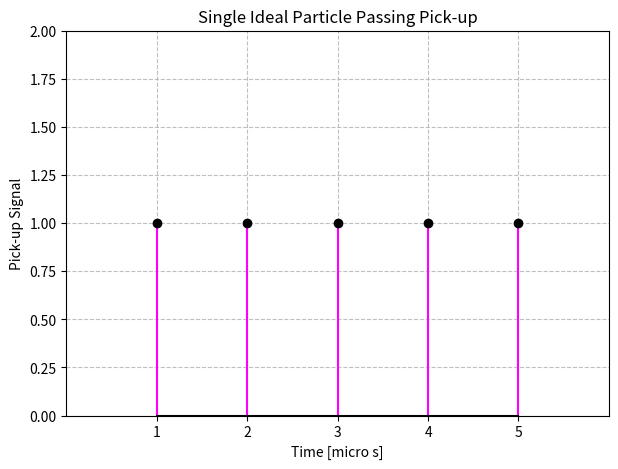

This figure's Python source:
import numpy as np
import matplotlib.pyplot as plt

# Step 1

# Time axis
f_rev = 1e6                # sampling freq: 1 MHz
T_rev = 1.0 / f_rev        # time of complete round : 1 micro s
num_turns = 5              # number of turns in the loop


pass_times = np.arange(1, num_turns + 1) * T_rev

#when we know the features of the single beam, we can replace line 15
#with the exact data. for now it only shows 1 for all.

signal_amplitude = np.ones(num_turns)

#---------------------------------------------

plt.figure(figsize=(7, 5))

plt.stem(pass_times * 1e6, signal_amplitude, linefmt='magenta', markerfmt='ko', basefmt="k-")
plt.title("Single Ideal Particle Passing Pick-up")
plt.xlabel("Time [micro s]")
plt.ylabel("Pick-up Signal")

plt.xlim(0, (num_turns + 1) * T_rev * 1e6)
plt.ylim(0, 2.0)

plt.xticks(pass_times * 1e6)
plt.grid(True, linestyle='--', alpha=0.8)
#

plt.show()
